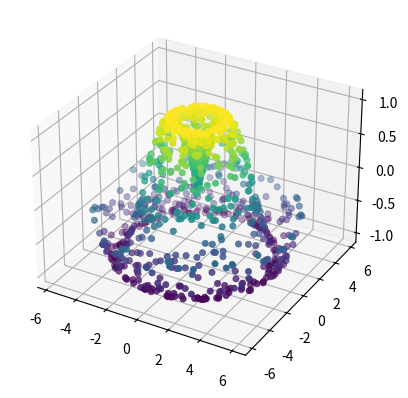

Source code (Python):
from mpl_toolkits import mplot3d

import numpy as np
import matplotlib.pyplot as plt

def f(x, y):
    return np.sin(np.sqrt(x ** 2 + y ** 2))

theta = 2 * np.pi * np.random.random(1000)
r = 6 * np.random.random(1000)
x = np.ravel(r * np.sin(theta))
y = np.ravel(r * np.cos(theta))
z = f(x, y)

ax = plt.axes(projection='3d')
ax.scatter(x, y, z, c=z, cmap='viridis', linewidth=0.5);
plt.show()